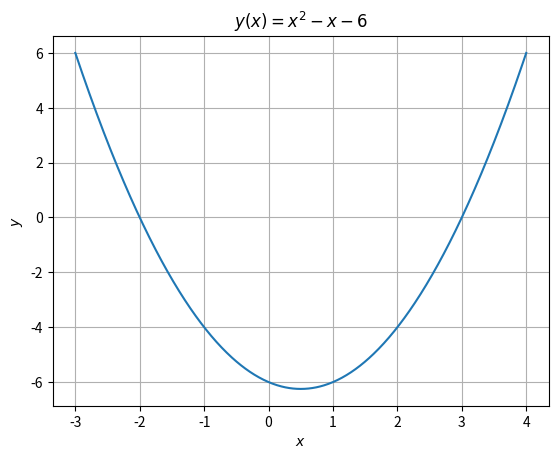

This figure's Python source:
import numpy as np
import matplotlib.pyplot as plt
x = np.arange(-3, 4.01, 0.01)
plt.plot(x, x**2-x-6)
plt.title(r'$y(x)=x^2-x-6$')
plt.xlabel(r'$x$')
plt.ylabel(r'$y$')
plt.grid(True)
plt.show()